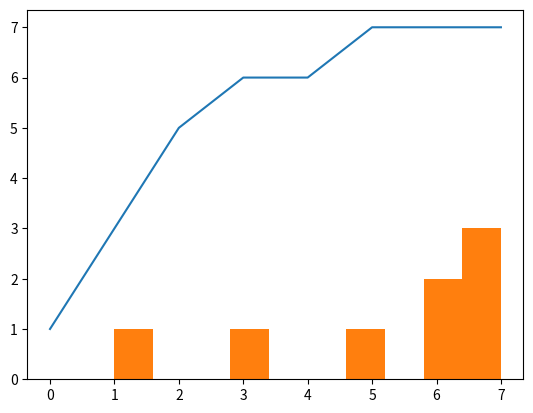

The matplotlib source for this figure:
import matplotlib.pyplot as plt

data = [1,3,5,6,6,7,7,7]
plt.plot(data)
plt.hist(data)

plt.show()
